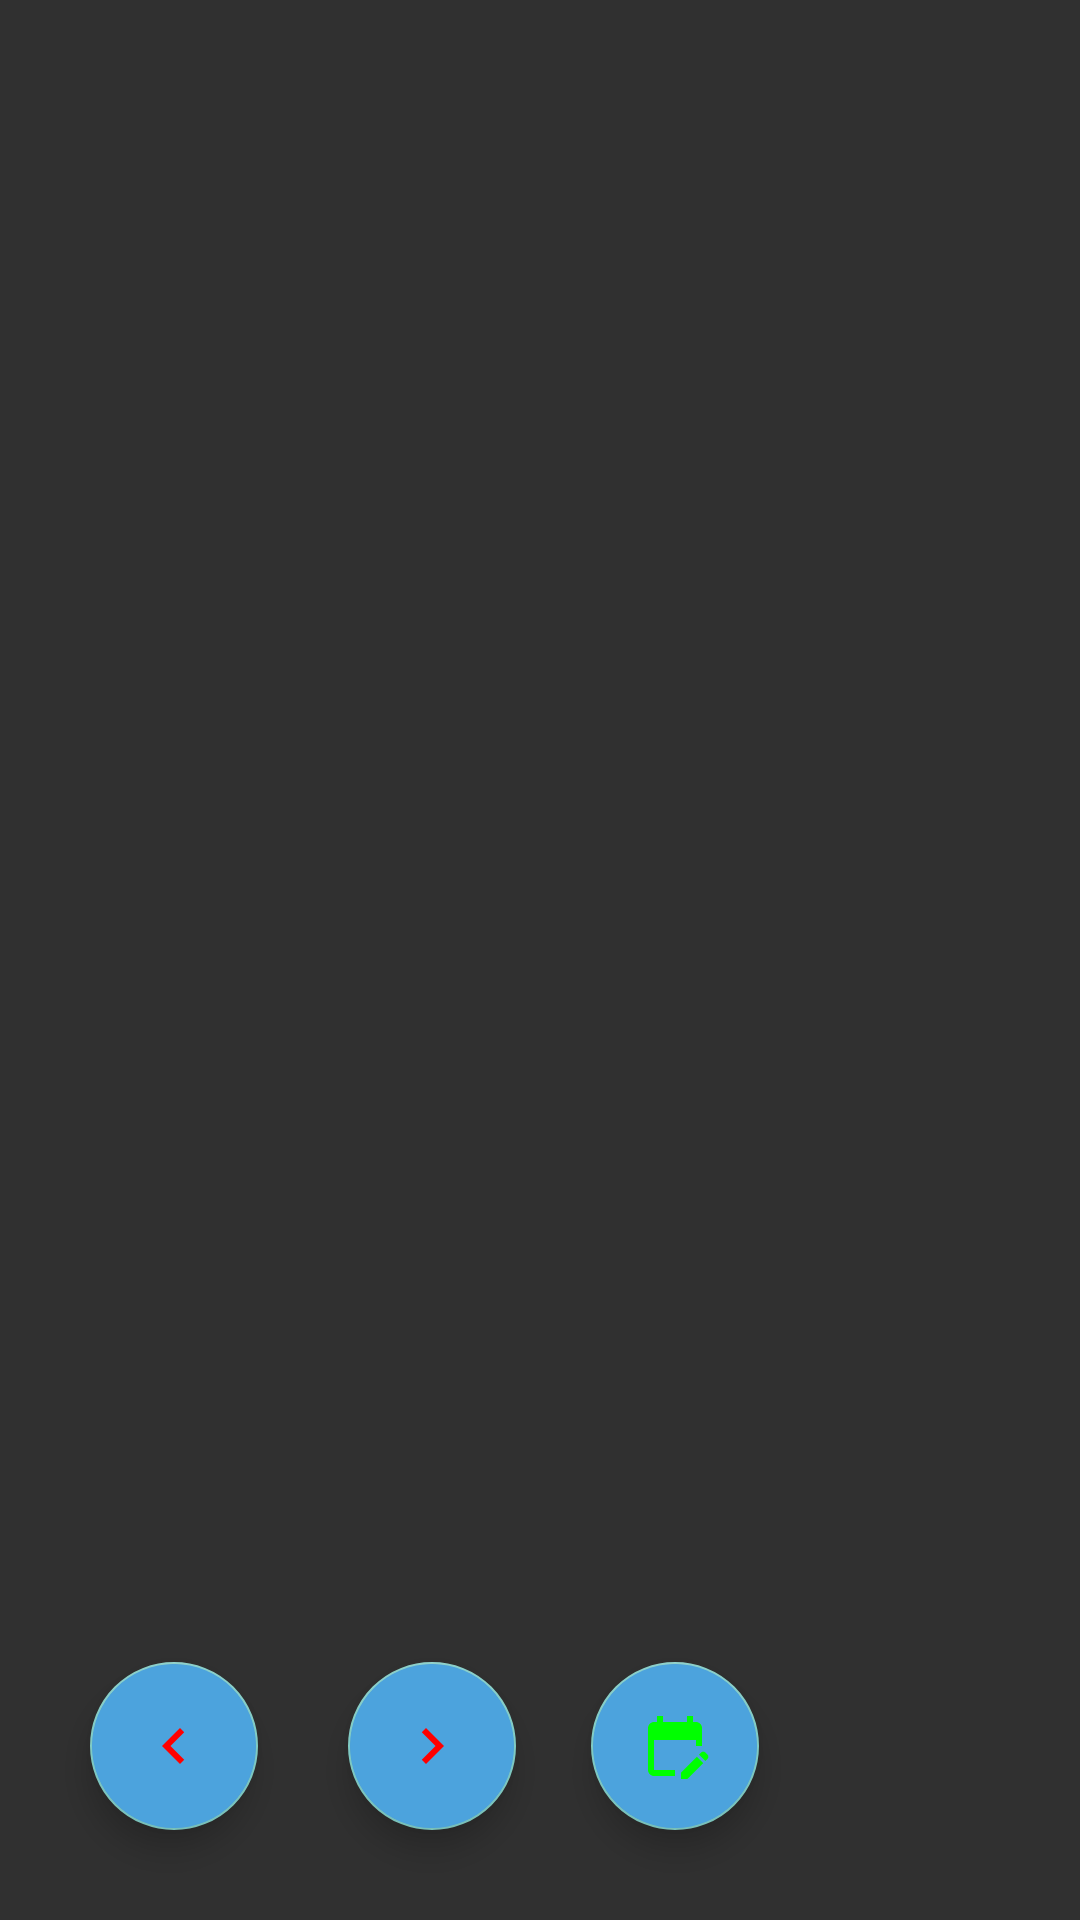

Layout XML and referenced resources for this Android screen:
<!-- AndroidManifest.xml: application theme Theme.Scheduler -->
<!-- res/layout/afternoon.xml -->
<?xml version="1.0" encoding="utf-8"?>
<RelativeLayout xmlns:android="http://schemas.android.com/apk/res/android"
    xmlns:app="http://schemas.android.com/apk/res-auto"
    xmlns:tools="http://schemas.android.com/tools"
    android:layout_width="match_parent"
    android:layout_height="match_parent"
    tools:context=".Afternoon"
    android:background="@drawable/wallpaper16">

    <com.google.android.material.floatingactionbutton.FloatingActionButton
        android:id="@+id/morning"
        android:layout_width="wrap_content"
        android:layout_height="wrap_content"
        android:layout_alignParentStart="true"
        android:layout_alignParentBottom="true"
        android:layout_margin="30dp"
        android:backgroundTint="@color/schedule_fab"
        android:contentDescription="@string/fab"
        android:src="@drawable/back" />

    <com.google.android.material.floatingactionbutton.FloatingActionButton
        android:id="@+id/evening"
        android:layout_width="wrap_content"
        android:layout_height="wrap_content"
        android:layout_alignParentBottom="true"
        android:layout_marginEnd="25dp"
        android:layout_marginBottom="30dp"
        android:layout_toEndOf="@+id/morning"
        android:backgroundTint="@color/schedule_fab"
        android:contentDescription="@string/fab"
        android:src="@drawable/next" />

    <com.google.android.material.floatingactionbutton.FloatingActionButton
        android:id="@+id/calendar"
        android:layout_width="wrap_content"
        android:layout_height="wrap_content"
        android:layout_alignParentBottom="true"
        android:layout_marginBottom="30dp"
        android:layout_toEndOf="@+id/evening"
        android:backgroundTint="@color/schedule_fab"
        android:contentDescription="@string/fab"
        android:src="@drawable/edit_calendar" />


</RelativeLayout>
<!-- resources referenced by this layout -->
<resources>
  <color name="schedule_fab">#4ca3dd</color>
  <!-- drawable back (drawable) -->
  <vector android:autoMirrored="true" android:height="24dp"
      android:tint="#FF0000" android:viewportHeight="24"
      android:viewportWidth="24" android:width="24dp" xmlns:android="http://schemas.android.com/apk/res/android">
      <path android:fillColor="@android:color/white" android:pathData="M15.41,7.41L14,6l-6,6 6,6 1.41,-1.41L10.83,12z"/>
  </vector>
  <!-- drawable edit_calendar (drawable) -->
  <vector android:height="24dp" android:tint="#00FF00"
      android:viewportHeight="24" android:viewportWidth="24"
      android:width="24dp" xmlns:android="http://schemas.android.com/apk/res/android">
      <path android:fillColor="@android:color/white" android:pathData="M12,22H5c-1.11,0 -2,-0.9 -2,-2L3.01,6c0,-1.1 0.88,-2 1.99,-2h1V2h2v2h8V2h2v2h1c1.1,0 2,0.9 2,2v6h-2v-2H5v10h7V22zM22.13,16.99l0.71,-0.71c0.39,-0.39 0.39,-1.02 0,-1.41l-0.71,-0.71c-0.39,-0.39 -1.02,-0.39 -1.41,0l-0.71,0.71L22.13,16.99zM21.42,17.7l-5.3,5.3H14v-2.12l5.3,-5.3L21.42,17.7z"/>
  </vector>
  <!-- drawable next (drawable) -->
  <vector android:autoMirrored="true" android:height="30dp"
      android:tint="#FF0000" android:viewportHeight="24"
      android:viewportWidth="24" android:width="30dp" xmlns:android="http://schemas.android.com/apk/res/android">
      <path android:fillColor="@android:color/white" android:pathData="M10,6L8.59,7.41 13.17,12l-4.58,4.59L10,18l6,-6z"/>
  </vector>
  <string name="fab">Home Button</string>
  <style name="Theme.Scheduler" parent="Theme.AppCompat.NoActionBar">  
          
          <item name="colorPrimary">@color/blue</item>
          <item name="colorPrimaryVariant">@color/blue_200</item>
          <item name="colorOnPrimary">@color/white</item>
          
          <item name="colorSecondary">@color/teal_200</item>
          <item name="colorSecondaryVariant">@color/teal_700</item>
          <item name="colorOnSecondary">@color/black</item>
          
          <item name="android:statusBarColor" tools:targetApi="l">?attr/colorPrimaryVariant</item>
          
      </style>
  <color name="blue">#81d8d0</color>
  <color name="blue_200">#7fe5f0</color>
  <color name="white">#FFFFFFFF</color>
  <color name="teal_200">#FF03DAC5</color>
  <color name="teal_700">#FF018786</color>
  <color name="black">#FF000000</color>
</resources>
